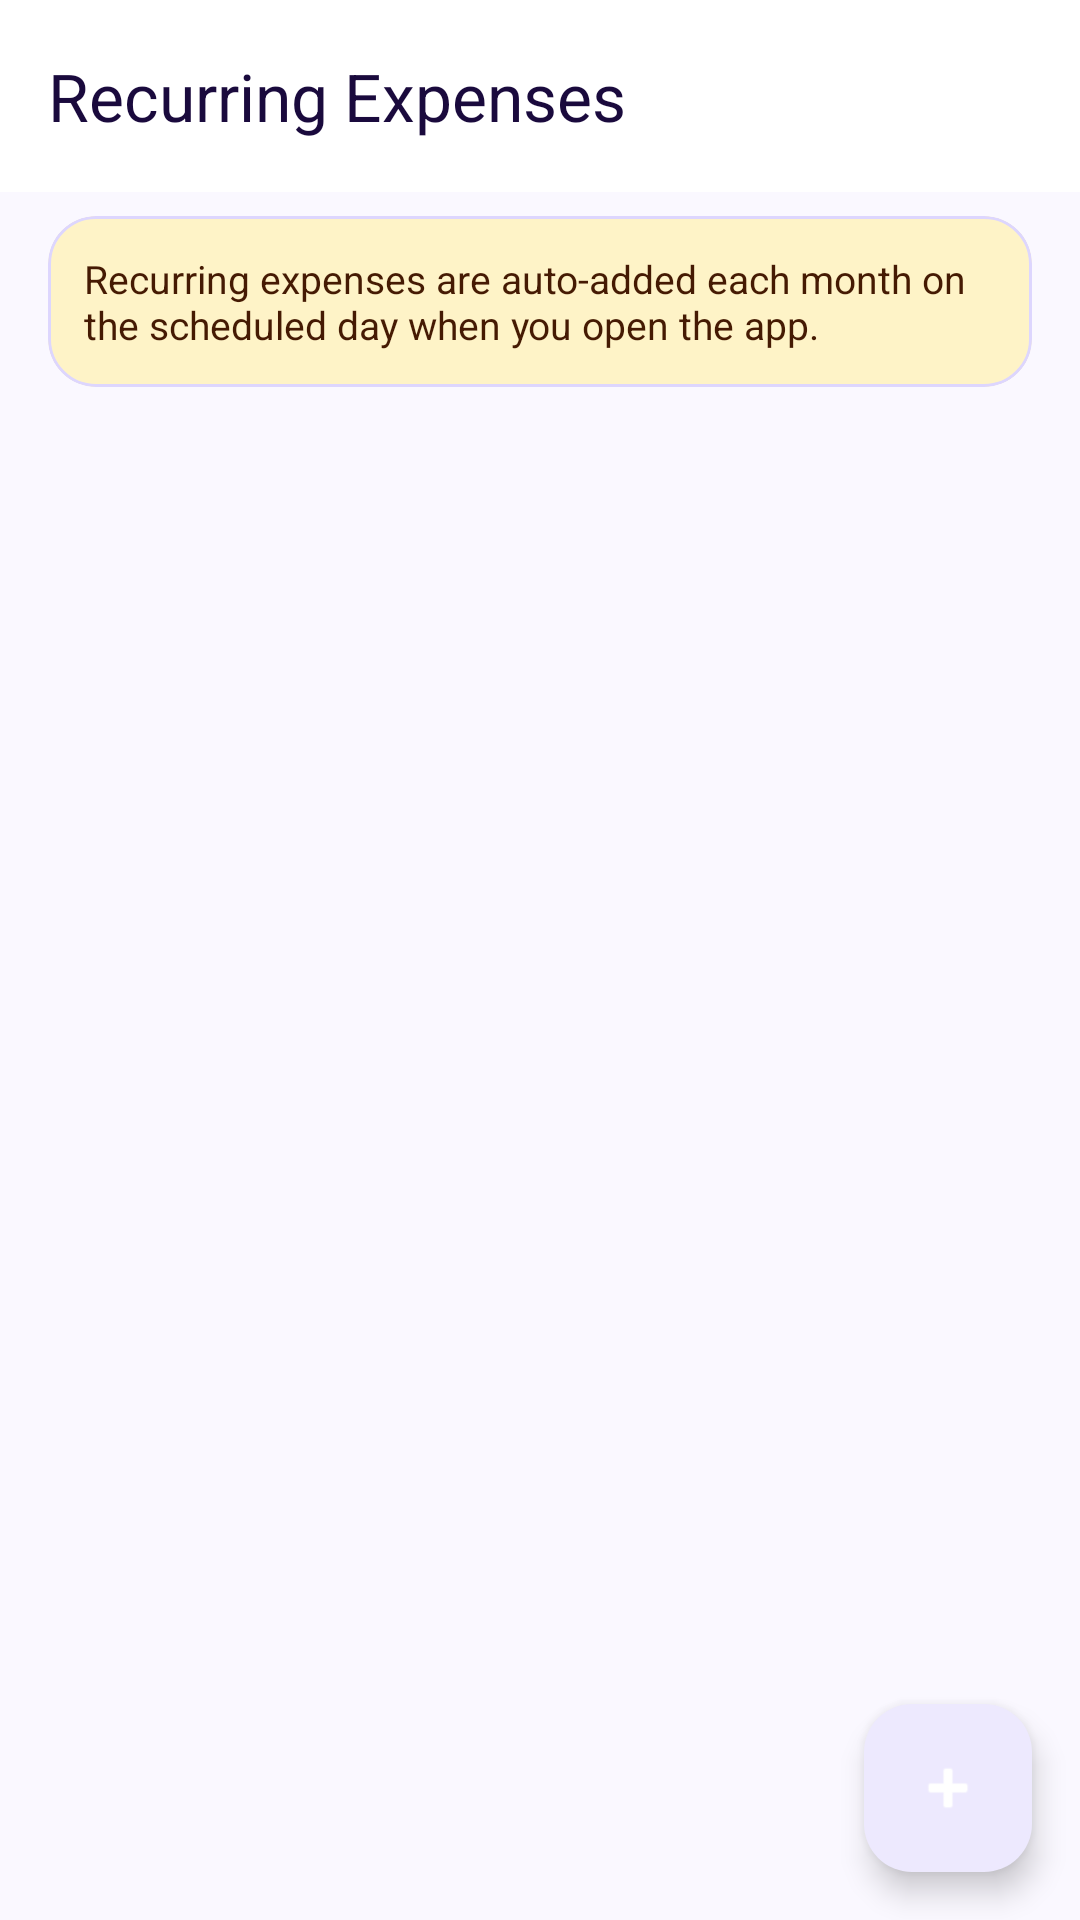

Layout XML and referenced resources for this Android screen:
<!-- AndroidManifest.xml: application theme Theme.ExpenseManager -->
<!-- res/layout/activity_recurring.xml -->
<?xml version="1.0" encoding="utf-8"?>
<androidx.coordinatorlayout.widget.CoordinatorLayout
    xmlns:android="http://schemas.android.com/apk/res/android"
    xmlns:app="http://schemas.android.com/apk/res-auto"
    xmlns:tools="http://schemas.android.com/tools"
    android:layout_width="match_parent"
    android:layout_height="match_parent"
    android:background="?android:attr/colorBackground">

    <com.google.android.material.appbar.AppBarLayout
        android:id="@+id/appBar"
        android:layout_width="match_parent"
        android:layout_height="wrap_content"
        android:background="?attr/colorSurface"
        app:elevation="0dp">

        <com.google.android.material.appbar.MaterialToolbar
            android:id="@+id/toolbar"
            android:layout_width="match_parent"
            android:layout_height="?attr/actionBarSize"
            android:background="?attr/colorSurface"
            app:title="@string/recurring_expenses"
            app:titleTextColor="?attr/colorOnSurface" />
    </com.google.android.material.appbar.AppBarLayout>

    <LinearLayout
        android:layout_width="match_parent"
        android:layout_height="match_parent"
        android:orientation="vertical"
        app:layout_behavior="@string/appbar_scrolling_view_behavior">

        
        <com.google.android.material.card.MaterialCardView
            android:layout_width="match_parent"
            android:layout_height="wrap_content"
            android:layout_marginHorizontal="@dimen/screen_padding"
            android:layout_marginTop="@dimen/spacing_sm"
            android:layout_marginBottom="@dimen/spacing_xs"
            app:cardBackgroundColor="?attr/colorSecondaryContainer"
            app:cardCornerRadius="@dimen/card_corner_radius"
            app:cardElevation="0dp">

            <TextView
                android:layout_width="match_parent"
                android:layout_height="wrap_content"
                android:padding="@dimen/spacing_md"
                android:text="@string/recurring_info"
                android:textColor="?attr/colorOnSecondaryContainer"
                android:textSize="@dimen/text_body_small" />
        </com.google.android.material.card.MaterialCardView>

        <TextView
            android:id="@+id/tvSubscriptionTotal"
            android:layout_width="match_parent"
            android:layout_height="wrap_content"
            android:layout_marginHorizontal="@dimen/screen_padding"
            android:layout_marginBottom="@dimen/spacing_xs"
            android:textColor="?attr/colorOnSurfaceVariant"
            android:textSize="@dimen/text_body_small"
            android:visibility="gone"
            tools:visibility="visible"
            tools:text="Monthly subscriptions: ₹1,298 · ≈ ₹15,576 / year" />

        
        <LinearLayout
            android:id="@+id/llEmptyRecurring"
            android:layout_width="match_parent"
            android:layout_height="0dp"
            android:layout_weight="1"
            android:gravity="center"
            android:orientation="vertical"
            android:padding="@dimen/spacing_xxl"
            android:visibility="gone">

            <ImageView
                android:layout_width="100dp"
                android:layout_height="100dp"
                android:contentDescription="Empty"
                android:src="@drawable/ic_empty_state" />

            <TextView
                android:layout_width="wrap_content"
                android:layout_height="wrap_content"
                android:layout_marginTop="@dimen/spacing_lg"
                android:gravity="center"
                android:text="@string/no_recurring"
                android:textColor="?attr/colorOnSurface"
                android:textSize="@dimen/text_title"
                android:textStyle="bold" />

            <TextView
                android:layout_width="wrap_content"
                android:layout_height="wrap_content"
                android:layout_marginTop="@dimen/spacing_sm"
                android:gravity="center"
                android:lineSpacingMultiplier="1.4"
                android:text="@string/no_recurring_sub"
                android:textColor="?attr/colorOnSurfaceVariant"
                android:textSize="@dimen/text_body_small" />
        </LinearLayout>

        <androidx.recyclerview.widget.RecyclerView
            android:id="@+id/rvRecurring"
            android:layout_width="match_parent"
            android:layout_height="0dp"
            android:layout_weight="1"
            android:clipToPadding="false"
            android:paddingBottom="80dp" />
    </LinearLayout>

    <com.google.android.material.floatingactionbutton.FloatingActionButton
        android:id="@+id/fabAddRecurring"
        android:layout_width="wrap_content"
        android:layout_height="wrap_content"
        android:layout_gravity="bottom|end"
        android:layout_margin="@dimen/fab_margin"
        android:contentDescription="Add Recurring"
        app:srcCompat="@android:drawable/ic_input_add"
        app:tint="?attr/colorOnPrimary" />

</androidx.coordinatorlayout.widget.CoordinatorLayout>
<!-- resources referenced by this layout -->
<resources>
  <dimen name="card_corner_radius">16dp</dimen>
  <dimen name="fab_margin">16dp</dimen>
  <dimen name="screen_padding">16dp</dimen>
  <dimen name="spacing_lg">16dp</dimen>
  <dimen name="spacing_md">12dp</dimen>
  <dimen name="spacing_sm">8dp</dimen>
  <dimen name="spacing_xs">4dp</dimen>
  <dimen name="spacing_xxl">32dp</dimen>
  <dimen name="text_body_small">13sp</dimen>
  <dimen name="text_title">18sp</dimen>
  <!-- drawable ic_empty_state (drawable) -->
  <?xml version="1.0" encoding="utf-8"?>
  <vector xmlns:android="http://schemas.android.com/apk/res/android"
      android:width="120dp"
      android:height="120dp"
      android:viewportWidth="24"
      android:viewportHeight="24">
      
      <path
          android:fillColor="#E2E8F0"
          android:pathData="M12,2C6.48,2 2,6.48 2,12s4.48,10 10,10 10,-4.48 10,-10S17.52,2 12,2z" />
      
      <path
          android:fillColor="#94A3B8"
          android:pathData="M19,8h-1L18,7c0,-1.66 -1.34,-3 -3,-3L5,4C3.34,4 2,5.34 2,7v10c0,1.66 1.34,3 3,3h14c1.66,0 3,-1.34 3,-3v-6c0,-1.66 -1.34,-3 -3,-3zM4,7c0,-0.55 0.45,-1 1,-1h10c0.55,0 1,0.45 1,1v1L4,8L4,7zM19,17L5,17c-0.55,0 -1,-0.45 -1,-1v-6h16v6c0,0.55 -0.45,1 -1,1z" />
      
      <path
          android:fillColor="#4ADE80"
          android:pathData="M16.5,13.5m-1.5,0a1.5,1.5 0,1 1,3 0a1.5,1.5 0,1 1,-3 0" />
  </vector>
  <string name="no_recurring">No recurring expenses</string>
  <string name="no_recurring_sub">Add monthly bills, subscriptions or EMIs\nto track them automatically each month.</string>
  <string name="recurring_expenses">Recurring Expenses</string>
  <string name="recurring_info">Recurring expenses are auto-added each month on the scheduled day when you open the app.</string>
  <color name="md3_primary">#7C3AED</color>
  <color name="md3_on_primary">#FFFFFF</color>
  <color name="md3_primary_container">#EDE9FE</color>
  <color name="md3_on_primary_container">#2E1065</color>
  <color name="md3_secondary">#D97706</color>
  <color name="md3_on_secondary">#FFFFFF</color>
  <color name="md3_secondary_container">#FEF3C7</color>
  <color name="md3_on_secondary_container">#451A03</color>
  <color name="md3_tertiary">#0EA5E9</color>
  <color name="md3_on_tertiary">#FFFFFF</color>
  <color name="md3_tertiary_container">#E0F2FE</color>
  <color name="md3_on_tertiary_container">#0C4A6E</color>
  <color name="md3_error">#DC2626</color>
  <color name="md3_on_error">#FFFFFF</color>
  <color name="md3_error_container">#FEE2E2</color>
  <color name="md3_on_error_container">#7F1D1D</color>
  <color name="md3_background">#FAF8FF</color>
  <color name="md3_on_background">#1A0A3D</color>
  <color name="md3_surface">#FFFFFF</color>
  <color name="md3_on_surface">#1A0A3D</color>
  <color name="md3_surface_variant">#EDE9FE</color>
  <color name="md3_on_surface_variant">#5B21B6</color>
  <color name="md3_outline">#A78BFA</color>
  <color name="md3_outline_variant">#DDD6FE</color>
</resources>
